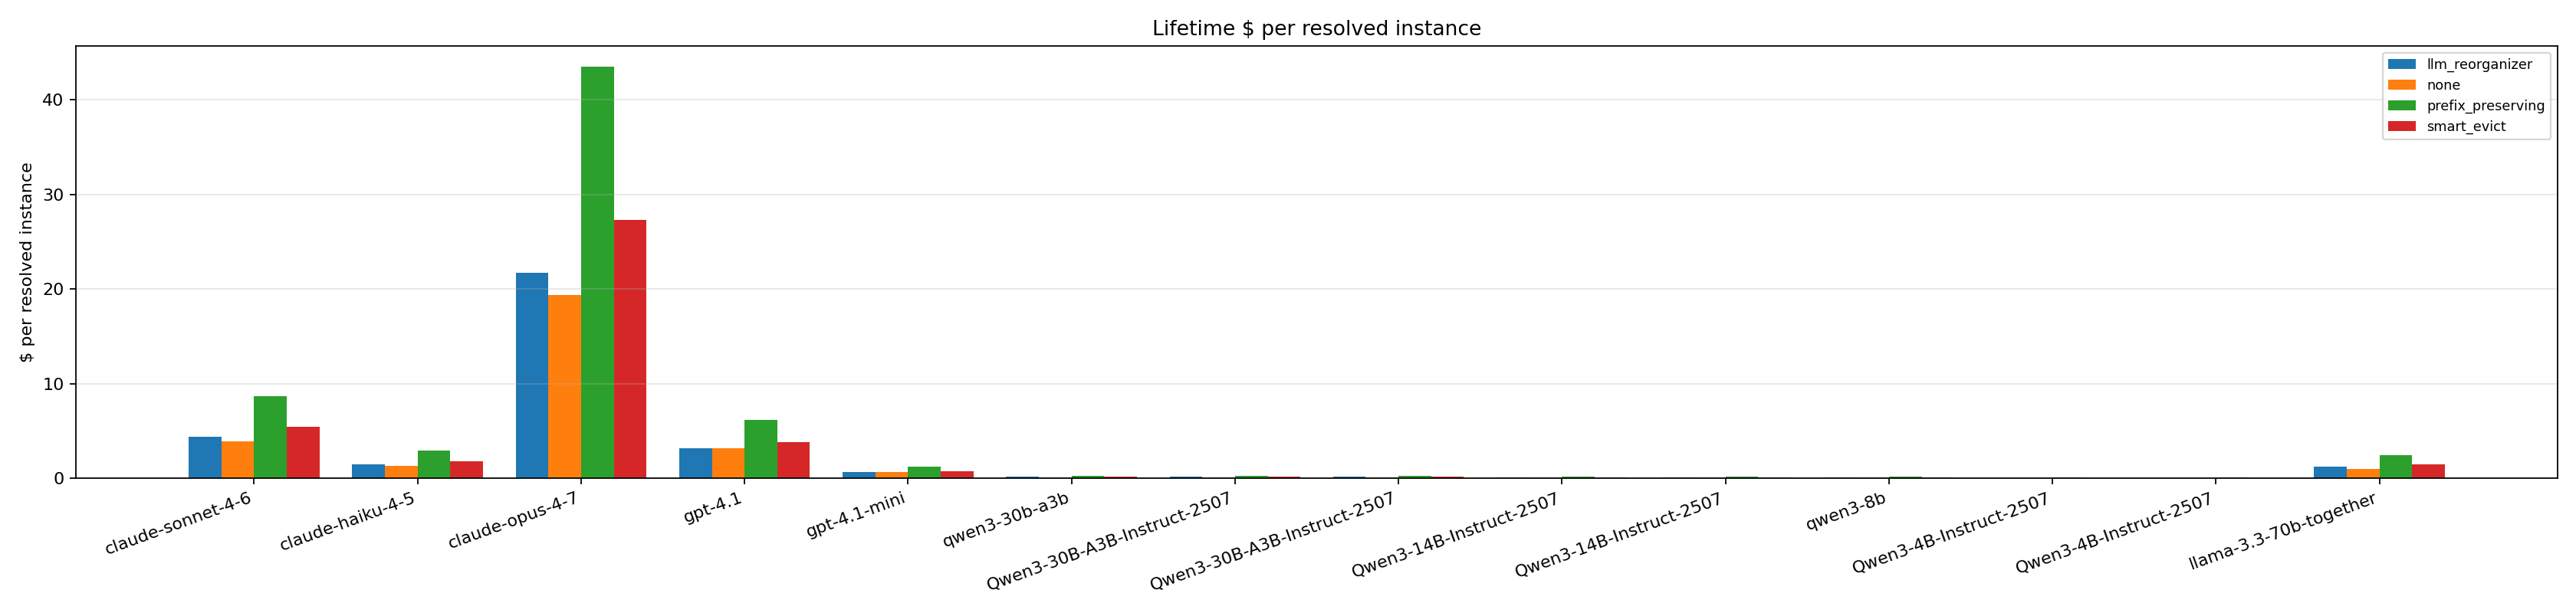

The file beside this chart, header and first rows:
policy, anthropic/claude-sonnet-4-6, anthropic/claude-haiku-4-5, anthropic/claude-opus-4-7, openai/gpt-4.1, openai/gpt-4.1-mini, qwen/qwen3-30b-a3b, hf:Qwen/Qwen3-30B-A3B-Instruct-2507, Qwen/Qwen3-30B-A3B-Instruct-2507, Qwen/Qwen3-14B-Instruct-2507, hf:Qwen/Qwen3-14B-Instruct-2507, qwen/qwen3-8b, Qwen/Qwen3-4B-Instruct-2507, vllm:Qwen/Qwen3-4B-Instruct-2507, meta/llama-3.3-70b-together
llm_reorganizer, 4.348, 1.449, 21.74, 3.168, 0.6336, 0.1401, 0.1401, 0.1401, 0.08406, 0.08406, 0.07005, 0.03503, 0.03503, 1.191
none, 3.867, 1.289, 19.34, 3.167, 0.6333, 0.1177, 0.1177, 0.1177, 0.07061, 0.07061, 0.05884, 0.02942, 0.02942, 1.01
prefix_preserving, 8.702, 2.901, 43.51, 6.17, 1.234, 0.2831, 0.2831, 0.2831, 0.1699, 0.1699, 0.1416, 0.07078, 0.07078, 2.448
smart_evict, 5.456, 1.819, 27.28, 3.849, 0.7697, 0.1727, 0.1727, 0.1727, 0.1036, 0.1036, 0.08636, 0.04318, 0.04318, 1.478
